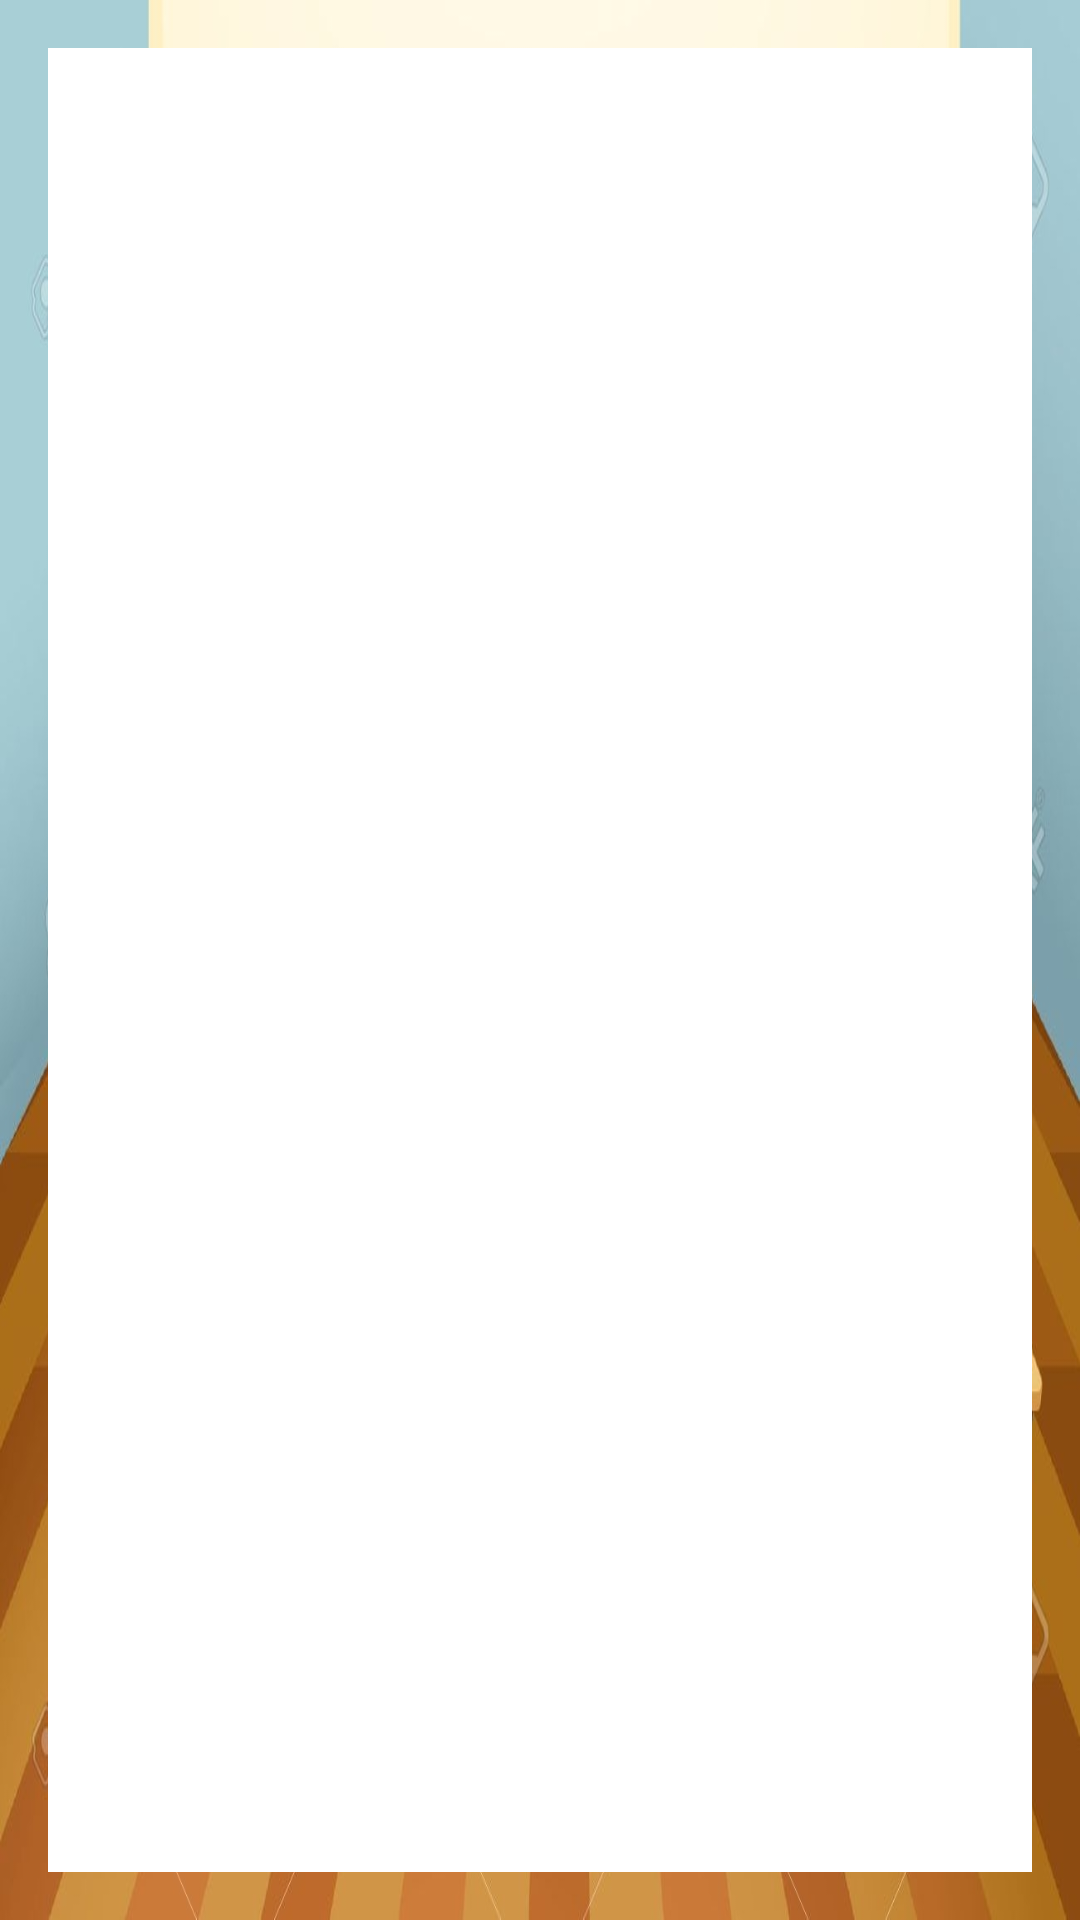

Android layout source for this screen:
<!-- AndroidManifest.xml: application theme AppTheme -->
<!-- res/layout/lect_frg_cllist.xml -->
<?xml version="1.0" encoding="utf-8"?>
<RelativeLayout xmlns:android="http://schemas.android.com/apk/res/android"
    android:orientation="vertical"
    android:layout_width="match_parent"
    android:layout_height="match_parent"
    android:background="@drawable/pika123">



    <FrameLayout
        android:layout_width="match_parent"
        android:layout_height="match_parent"
        android:paddingBottom="16dp"
        android:paddingTop="16dp"
        android:paddingLeft="16dp"
        android:paddingRight="16dp"
        android:layout_below="@+id/btnGoToAddCL"
        android:layout_alignParentLeft="true"
        android:layout_alignParentStart="true">

        <android.support.v7.widget.RecyclerView
            android:background="#ffffff"
            android:layout_width="match_parent"
            android:layout_height="match_parent"
            android:id="@+id/rvCLList">
        </android.support.v7.widget.RecyclerView>

    </FrameLayout>

</RelativeLayout>
<!-- resources referenced by this layout -->
<resources>
  <!-- drawable pika123: jpg bitmap (drawable-hdpi, 406461 bytes) -->
</resources>
